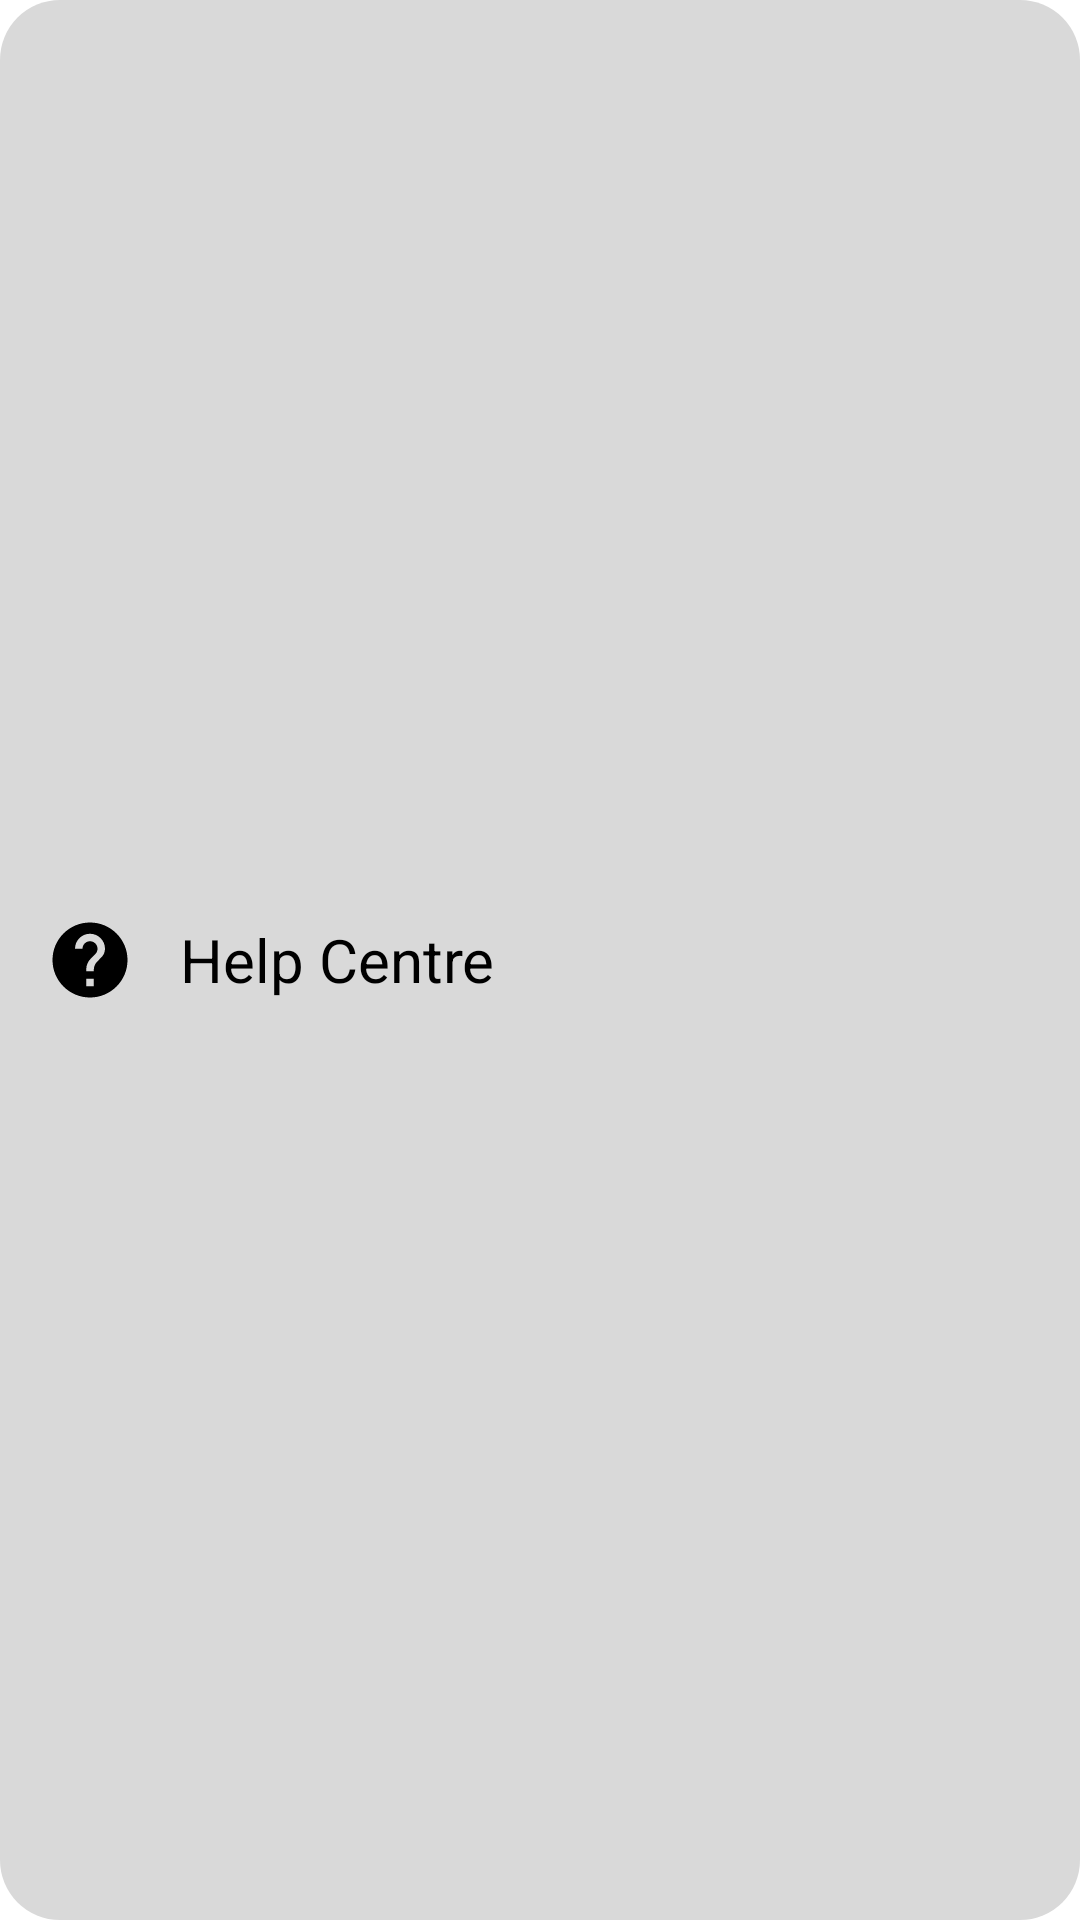

Layout XML and referenced resources for this Android screen:
<!-- AndroidManifest.xml: application theme Theme.Mini_Assignment -->
<!-- res/layout/custom_nav_drawer_menu_item_help_centre.xml -->
<?xml version="1.0" encoding="utf-8"?>
<LinearLayout xmlns:android="http://schemas.android.com/apk/res/android"
    android:layout_width="180dp"
    android:layout_height="wrap_content"
    android:orientation="horizontal"
    android:padding="0dp"
    android:background="@drawable/settings_row_background">

    <ImageView
        android:id="@+id/menu_item_icon"
        android:layout_width="wrap_content"
        android:layout_height="30dp"
        android:src="@drawable/help_centre_logo"
        android:layout_gravity="center_vertical"/>

    <TextView
        android:id="@+id/menu_item_title"
        android:layout_width="wrap_content"
        android:layout_height="wrap_content"
        android:text="Help Centre"
        android:textSize="20sp"
        android:textColor="@android:color/black"
        android:layout_gravity="center_vertical"/>


</LinearLayout>
<!-- resources referenced by this layout -->
<resources>
  <!-- drawable help_centre_logo (drawable) -->
  <vector android:autoMirrored="true" android:height="60dp"
      android:tint="#000000" android:viewportHeight="24"
      android:viewportWidth="24" android:width="60dp" xmlns:android="http://schemas.android.com/apk/res/android">
      <path android:fillColor="@android:color/white" android:pathData="M12,2C6.48,2 2,6.48 2,12s4.48,10 10,10 10,-4.48 10,-10S17.52,2 12,2zM13,19h-2v-2h2v2zM15.07,11.25l-0.9,0.92C13.45,12.9 13,13.5 13,15h-2v-0.5c0,-1.1 0.45,-2.1 1.17,-2.83l1.24,-1.26c0.37,-0.36 0.59,-0.86 0.59,-1.41 0,-1.1 -0.9,-2 -2,-2s-2,0.9 -2,2L8,9c0,-2.21 1.79,-4 4,-4s4,1.79 4,4c0,0.88 -0.36,1.68 -0.93,2.25z"/>
  </vector>
  <!-- drawable settings_row_background (drawable) -->
  <?xml version="1.0" encoding="utf-8"?>
  <shape xmlns:android="http://schemas.android.com/apk/res/android"
      android:shape="rectangle">
      <corners android:radius="20dp" /> 
      <solid android:color="#D9D9D9" /> 
  
  
  </shape>
  <style name="Theme.Mini_Assignment" parent="Theme.MaterialComponents.Light.NoActionBar">
          
          <item name="colorPrimary">@color/purple_500</item>
          <item name="colorPrimaryVariant">@color/purple_700</item>
          <item name="colorOnPrimary">@color/white</item>
          
          <item name="colorSecondary">@color/teal_200</item>
          <item name="colorSecondaryVariant">@color/teal_700</item>
          <item name="colorOnSecondary">@color/black</item>
          
          <item name="android:statusBarColor">?attr/colorPrimaryVariant</item>
          
      </style>
  <color name="purple_500">#FF6200EE</color>
  <color name="purple_700">#FF3700B3</color>
  <color name="white">#FFFFFFFF</color>
  <color name="teal_200">#FF03DAC5</color>
  <color name="teal_700">#FF018786</color>
  <color name="black">#FF000000</color>
</resources>
